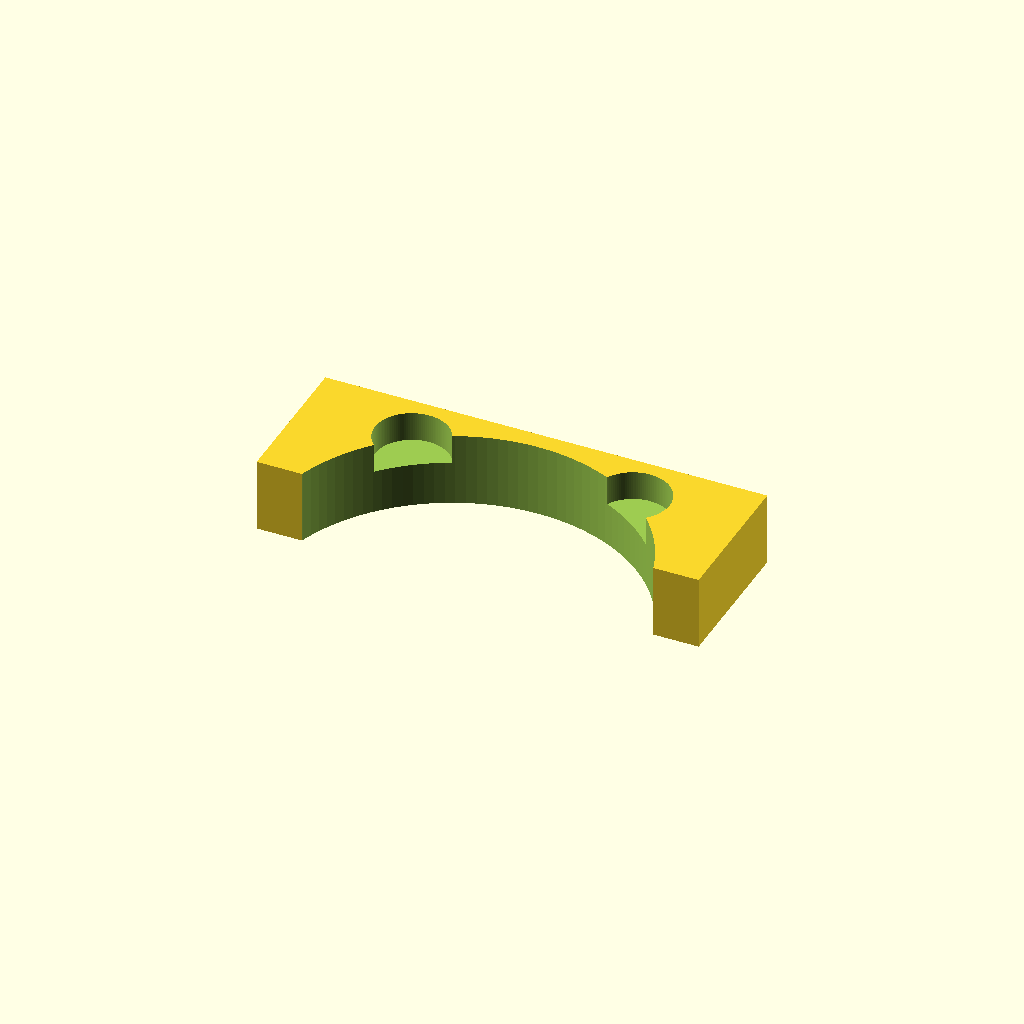
Cell 1: the model at its default parameters.
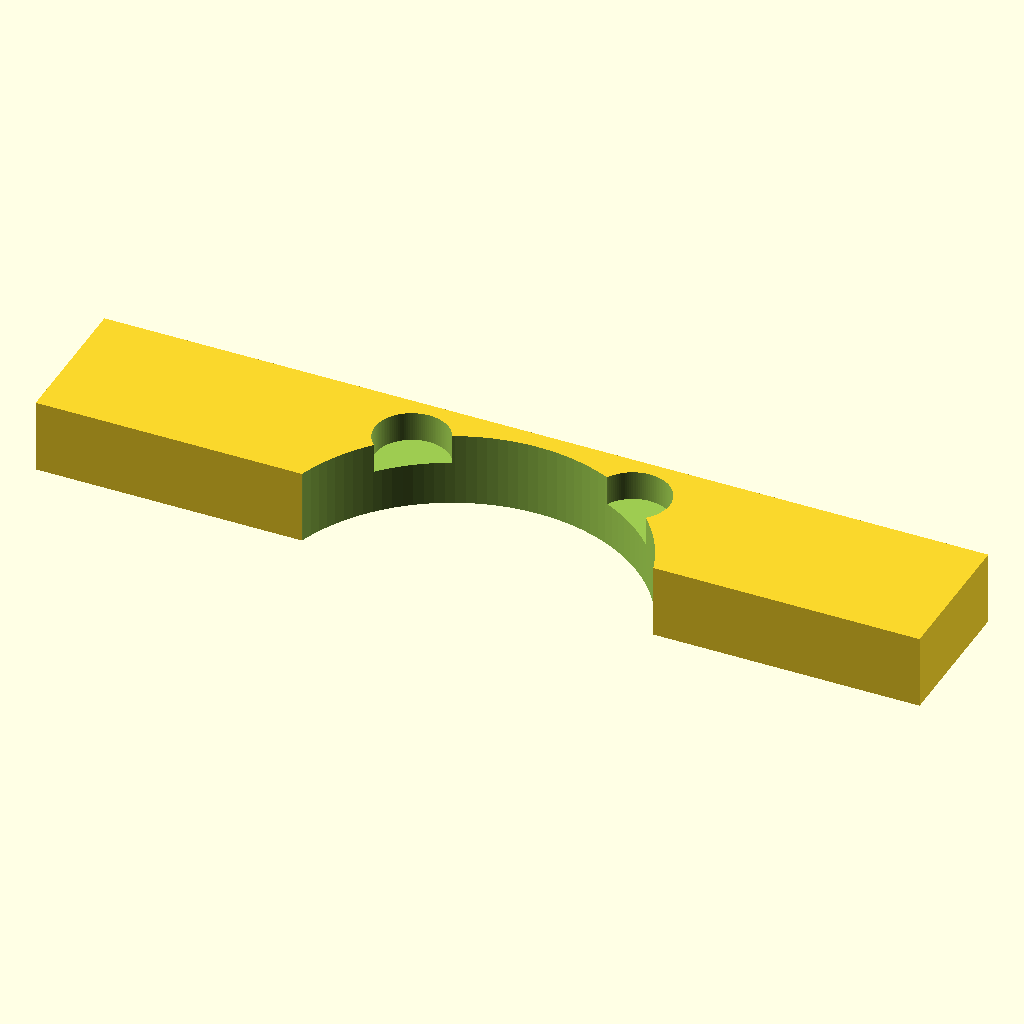
Cell 2: part_length = 240 (everything else at default).
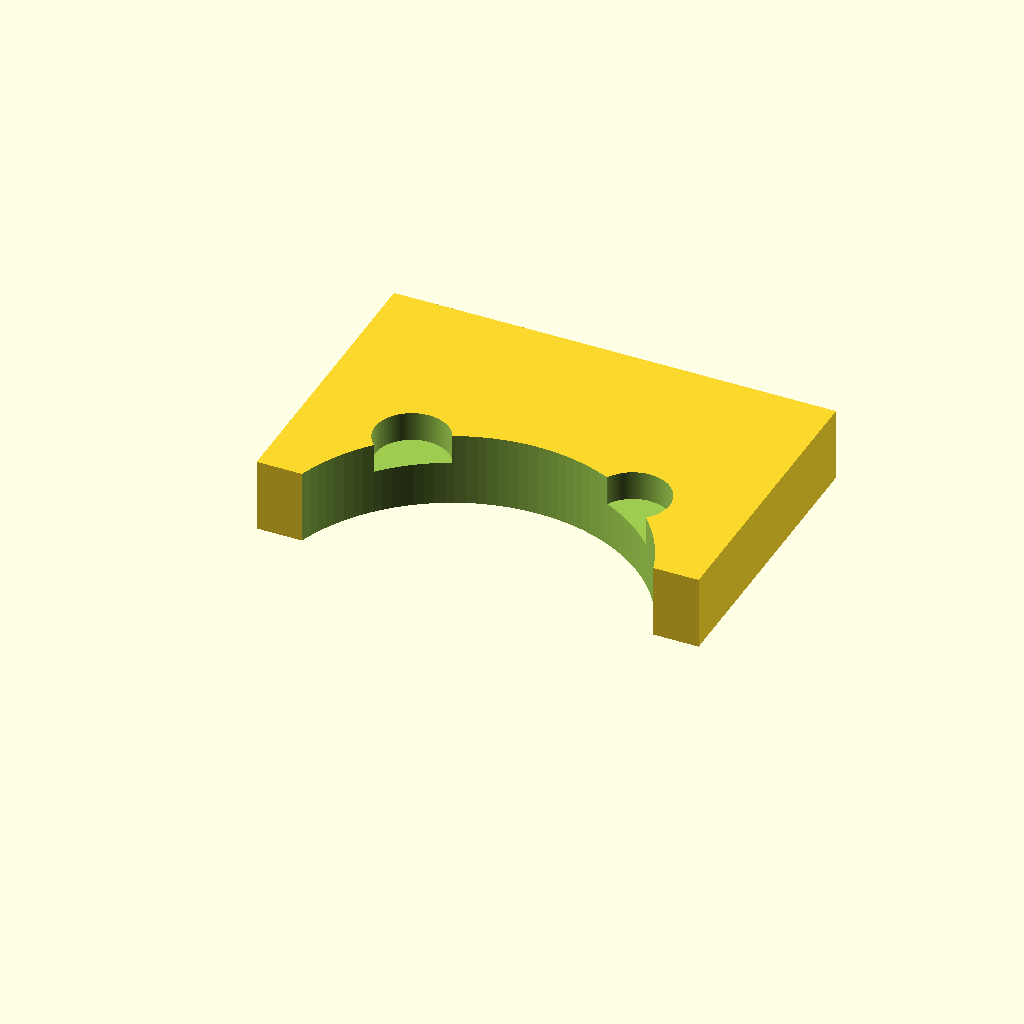
Cell 3: the same model with part_height = 80.
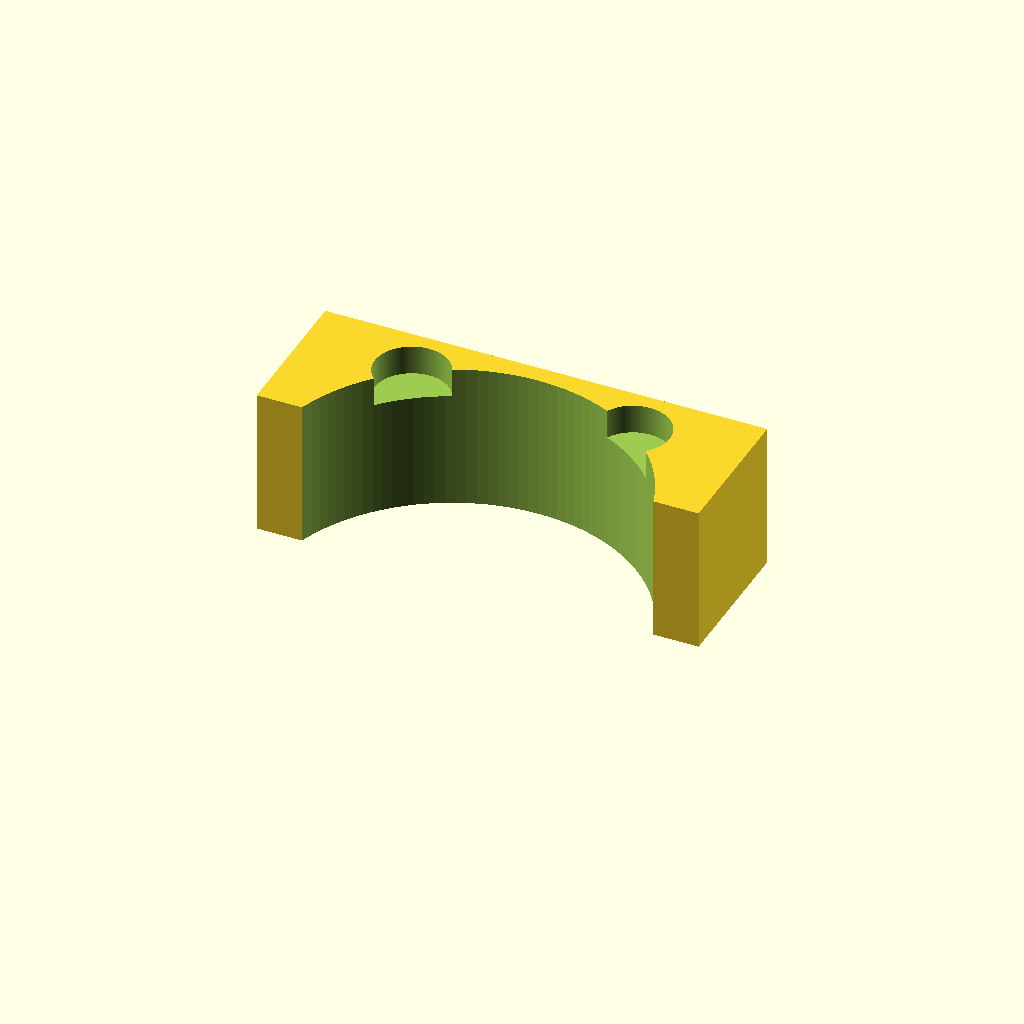
Cell 4: part_depth = 40 (everything else at default).
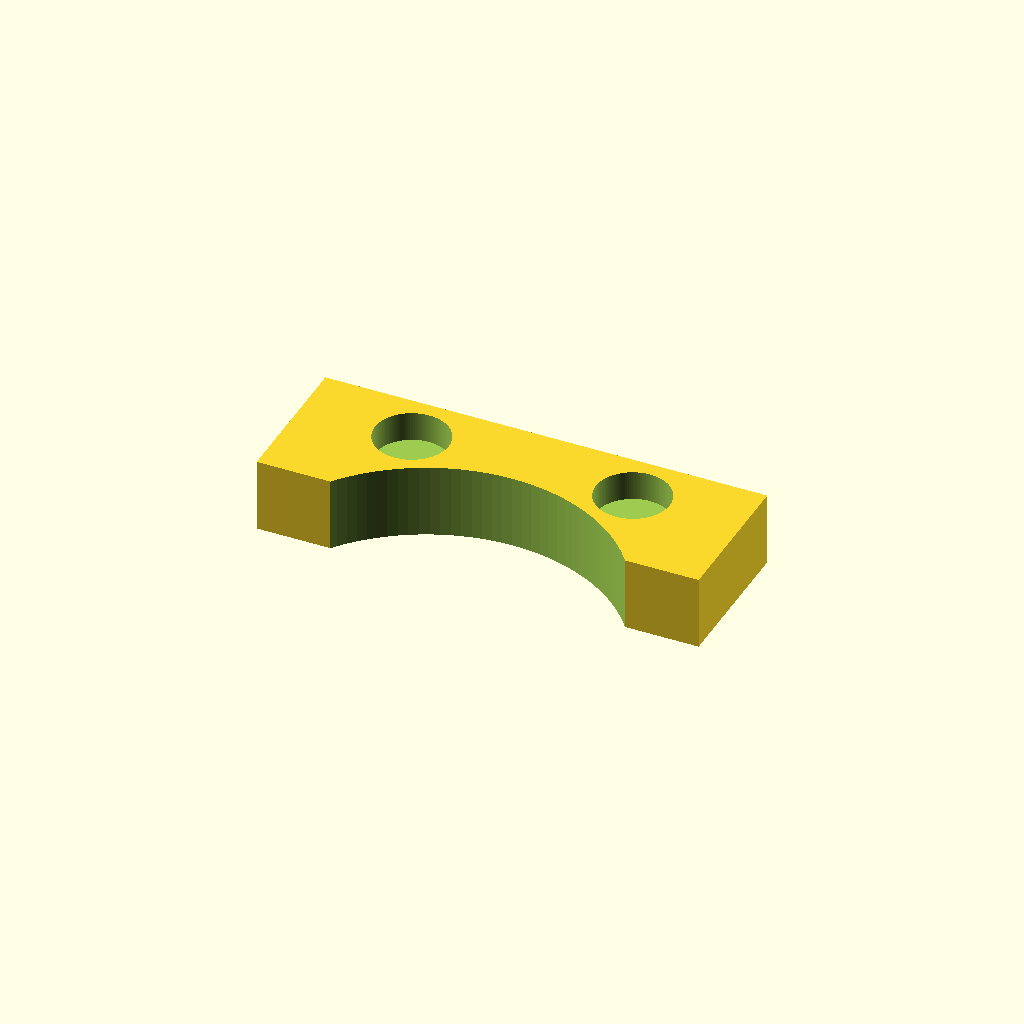
Cell 5: arch_y_offset = -30 (everything else at default).
One fixed orthographic camera (rotation 55°, 0°, 25°; colour scheme Cornfield) for every cell.
Source of the model, demo/runs/text2cad_0001_00017063_descriptive_openscad_gemini-reason/generated.scad:
// Parametric dimensions for the arched bridge model
part_length = 120;         // Total length of the main body
part_height = 40;          // Total height of the main body
part_depth = 20;           // Thickness (extrusion depth) of the main body

arch_radius = 50;          // Radius of the lower arched void
arch_y_offset = -15;       // Vertical drop of the arch center to leave straight vertical ends

recess_radius = 10;        // Radius of the circular material removals
recess_depth = 8;          // Depth of the recesses (shallower than part_depth)
recess_spacing = 60;       // Center-to-center distance between the paired recesses
recess_y_pos = 26;         // Vertical position of the recesses (upper side of the body)

$fn = 120;                 // High resolution for smooth curved surfaces

// Module defining the main extrusion profile with the bottom arch
module arched_body(len, hgt, dpth, a_rad, a_y_off) {
    difference() {
        // Main solid slab
        // Centered on the X axis, resting on Y=0, starting at Z=0
        translate([-len / 2, 0, 0])
            cube([len, hgt, dpth]);
        
        // Subtractive arch for the lower outline
        // Extended in Z to ensure manifold subtraction without Z-fighting
        translate([0, a_y_off, -1])
            cylinder(h=dpth + 2, r=a_rad);
    }
}

// Module defining the paired circular recesses
module paired_recesses(r_spacing, r_y, r_rad, r_depth, z_start) {
    // Left circular recess
    translate([-r_spacing / 2, r_y, z_start - r_depth])
        cylinder(h=r_depth + 1, r=r_rad);
        
    // Right circular recess
    translate([r_spacing / 2, r_y, z_start - r_depth])
        cylinder(h=r_depth + 1, r=r_rad);
}

// Main Assembly
// Subtract the shallower recesses from the arched main body to create a stepped depth
difference() {
    // Base solid shape
    arched_body(part_length, part_height, part_depth, arch_radius, arch_y_offset);
    
    // Material removal pattern on the front face (+Z side)
    paired_recesses(recess_spacing, recess_y_pos, recess_radius, recess_depth, part_depth);
}
Customizer parameters (derived from the source; name, type, default, range or options):
part_length: number, default 120
part_height: number, default 40
part_depth: number, default 20
arch_radius: number, default 50
arch_y_offset: number, default -15
recess_radius: number, default 10
recess_depth: number, default 8
recess_spacing: number, default 60
recess_y_pos: number, default 26
